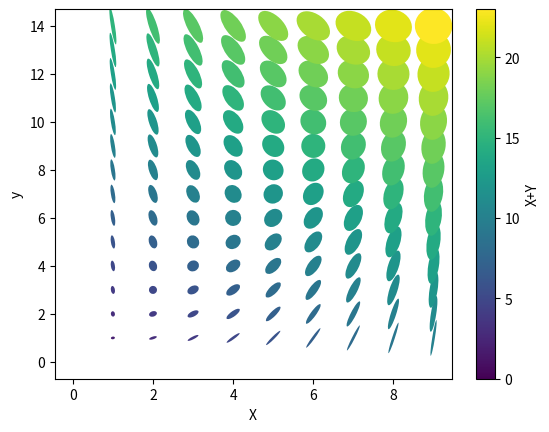

Python code for this plot:

import matplotlib.pyplot as plt
import numpy as np
from matplotlib.collections import EllipseCollection

x = np.arange(10)
y = np.arange(15)
X, Y = np.meshgrid(x, y)

XY = np.column_stack((X.ravel(), Y.ravel()))

ww = X / 10.0
hh = Y / 15.0
aa = X * 9


fig, ax = plt.subplots()

ec = EllipseCollection(ww, hh, aa, units='x', offsets=XY,
                       transOffset=ax.transData)
ec.set_array((X +1* Y).ravel())
ax.add_collection(ec)
ax.autoscale_view()
ax.set_xlabel('X')
ax.set_ylabel('y')
cbar = plt.colorbar(ec)
cbar.set_label('X+Y')
plt.show()
